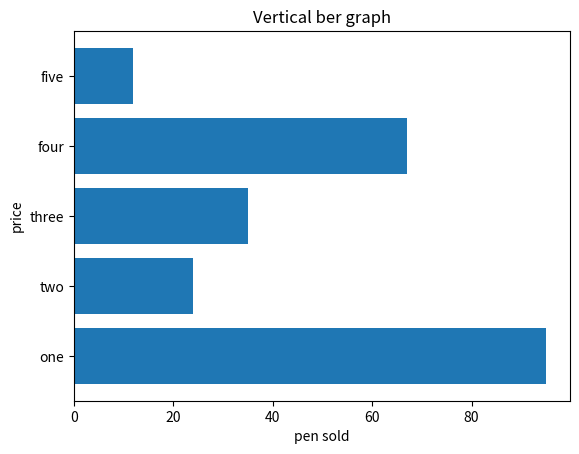

Here is the Python script that generated this plot:
import matplotlib.pyplot as plt
x=['one','two','three','four','five']
#giving the value against each value at x-axis
y=[95,24,35,67,12]
plt.barh(x,y)
#setting x label as pen sold
plt.xlabel("pen sold")
#setting y label as price
plt.ylabel("price")
plt.title("Vertical ber graph")
plt.show()
